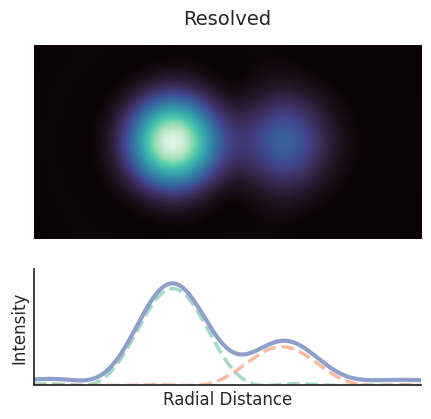
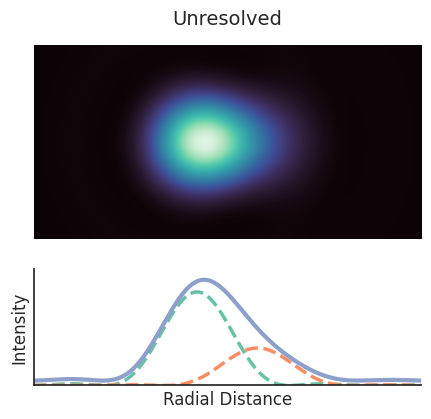

Write Python code to recreate these figures, in order.
import numpy as np
import matplotlib.pyplot as plt
import seaborn as sns
from scipy.special import j1
from mpl_toolkits.axes_grid1 import make_axes_locatable
from matplotlib.colors import PowerNorm


def airy_disk(x, y, x0, y0, I0):
    """Calculates the intensity of an Airy disk at a given point."""
    r = np.sqrt((x - x0) ** 2 + (y - y0) ** 2)
    r = np.where(r == 0, 1e-10, r)
    return I0 * (2 * j1(r) / r) ** 2


def plot_rayleigh_column(
    distance,
    I1=1.0,
    I2=1.0,
    title="Rayleigh Criterion",
    fig_width=4.0,
    bottom_ratio="40%",
    crop_percent=0,
    line_alpha=0.7,
    sum_offset=0.0,
    gamma=1.0,
    log_y=False,  # <--- Added parameter to control y-axis scale
):
    """
    Plots a single column with a 2D interference pattern and a 1D intensity cross-section.

    Parameters:
    - fig_width: Width of the plots in inches.
    - bottom_ratio: Height of the bottom plot as a percentage of the top plot's height.
    - crop_percent: Percentage of the top image to crop overall (crops symmetrically from top and bottom).
    - line_alpha: Transparency level for the individual intensity lines.
    - sum_offset: Vertical offset added to the total intensity line to separate it from overlapping individual lines.
    - gamma: Power-law normalization for the 2D colormap. Values < 1.0 make faint outer rings more visible.
    - log_y: If True, uses a logarithmic scale for the 1D intensity plot to reveal faint secondary peaks.
    """
    sns.set_theme(style="white", rc={"axes.facecolor": (0, 0, 0, 0)})

    crop_frac = crop_percent / 100.0
    keep_ratio = 1.0 - crop_frac

    # Dynamically calculate figure height to avoid clipping and preserve aspect ratio
    ratio_float = float(bottom_ratio.strip("%")) / 100
    fig_height = (fig_width * keep_ratio) * (1 + ratio_float) + 1.0

    fig, ax1 = plt.subplots(figsize=(fig_width, fig_height))

    # --- Top Subplot (2D Image) ---
    grid_size = 400
    x = np.linspace(-8, 8, grid_size)
    y = np.linspace(-8, 8, grid_size)
    X, Y = np.meshgrid(x, y)

    intensity1_2d = airy_disk(X, Y, -distance / 2, 0, I1)
    intensity2_2d = airy_disk(X, Y, distance / 2, 0, I2)
    total_intensity_2d = intensity1_2d + intensity2_2d

    # Crop the 2D array and adjust extents
    crop_rows = int(grid_size * crop_frac / 2)
    if crop_rows > 0:
        total_intensity_2d = total_intensity_2d[crop_rows:-crop_rows, :]

    y_min = -8 + 16 * (crop_frac / 2)
    y_max = 8 - 16 * (crop_frac / 2)

    # Use Seaborn's "mako" colormap for the light intensity
    light_cmap = sns.color_palette("mako", as_cmap=True)

    ax1.imshow(
        total_intensity_2d,
        extent=[-8, 8, y_min, y_max],
        cmap=light_cmap,
        origin="lower",
        norm=PowerNorm(gamma=gamma),
    )
    ax1.set_title(title, pad=15, fontsize=14)
    ax1.axis("off")

    # --- Bottom Subplot Setup ---
    divider = make_axes_locatable(ax1)

    # Use the parameter to control the bottom plot's height
    ax2 = divider.append_axes("bottom", size=bottom_ratio, pad=0.3)

    # --- Bottom Subplot (1D Intensity Profile) ---
    x_1d = np.linspace(-8, 8, grid_size)
    intensity1_1d = airy_disk(x_1d, 0, -distance / 2, 0, I1)
    intensity2_1d = airy_disk(x_1d, 0, distance / 2, 0, I2)
    total_intensity_1d = intensity1_1d + intensity2_1d

    # Use Seaborn's "Set2" palette for the discrete lines
    set2_colors = sns.color_palette("Set2")

    ax2.plot(
        x_1d,
        intensity1_1d,
        linestyle="--",
        color=set2_colors[0],
        linewidth=2.5,
        alpha=line_alpha,
    )
    ax2.plot(
        x_1d,
        intensity2_1d,
        linestyle="--",
        color=set2_colors[1],
        linewidth=2.5,
        alpha=line_alpha,
    )
    ax2.plot(
        x_1d,
        total_intensity_1d + sum_offset,
        linestyle="-",
        color=set2_colors[2],
        linewidth=3,
    )

    ax2.set_xlabel("Radial Distance", fontsize=12)
    ax2.set_ylabel("Intensity" + (" (Log Scale)" if log_y else ""), fontsize=12)
    ax2.set_xticks([])
    ax2.set_yticks([])
    ax2.set_xlim(-8, 8)

    # <--- Apply logarithmic scale and adjust limits accordingly
    if log_y:
        ax2.set_yscale("log")
        # 1e-3 floor prevents the zeros of the Bessel function from stretching to negative infinity
        ax2.set_ylim(1e-3, max(np.max(total_intensity_1d + sum_offset) * 2.0, 2.0))
    else:
        ax2.set_ylim(0, max(np.max(total_intensity_1d + sum_offset) * 1.1, 1.2))

    sns.despine(ax=ax2)
    plt.savefig(
        f"rayleigh_{title.replace(' ', '_').lower()}.png", dpi=300, bbox_inches="tight"
    )
    plt.show()


# --- Example Usage ---

# 1. Resolved with log_y=True to reveal the secondary peaks in the 1D plot
plot_rayleigh_column(
    distance=4.5,
    I1=1.0,
    I2=0.4,
    title="Resolved",
    fig_width=5,
    bottom_ratio="60%",
    crop_percent=50,
    line_alpha=0.6,
    sum_offset=0.05,
    gamma=1,
    log_y=False,
)

# 2. Unresolved
plot_rayleigh_column(
    distance=2.5,
    I1=1.0,
    I2=0.4,
    title="Unresolved",
    fig_width=5,
    bottom_ratio="60%",
    crop_percent=50,
    line_alpha=1.0,
    sum_offset=0.05,
    gamma=1,
    log_y=False,
)
